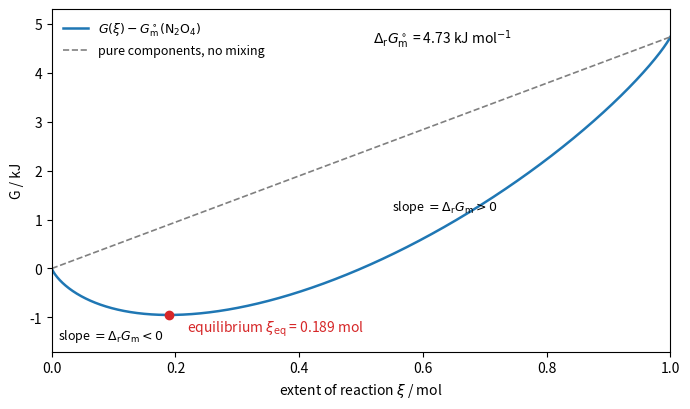

The matplotlib source for this figure:
"""Gibbs energy of the system N2O4(g) <=> 2 NO2(g) at 298.15 K and total pressure p = p0,
starting from 1 mol N2O4, as a function of the extent of reaction xi. The straight line is the
sum of the pure-component standard Gibbs energies; the curvature comes from the RT ln(x p/p0) terms."""

import numpy as np
import matplotlib.pyplot as plt

R, T = 8.314, 298.15
dG0 = 4.73e3   # J mol^-1, Delta_r G0 (NBS/NIST data)
K = np.exp(-dG0 / (R * T))

xi = np.linspace(1e-6, 1 - 1e-6, 2000)
x_a = (1 - xi) / (1 + xi)
x_b = 2 * xi / (1 + xi)
G = xi * dG0 + R * T * ((1 - xi) * np.log(x_a) + 2 * xi * np.log(x_b))   # relative to G0(N2O4)
xi_eq = np.sqrt(K / (4 + K))
G_eq = np.interp(xi_eq, xi, G)

fig, ax = plt.subplots(figsize=(7, 4.2))
ax.plot(xi, G / 1e3, color="C0", lw=1.8, label=r"$G(\xi) - G^\circ_\mathrm{m}(\mathrm{N_2O_4})$")
ax.plot([0, 1], [0, dG0 / 1e3], color="0.5", ls="--", lw=1.2, label="pure components, no mixing")
ax.plot([xi_eq], [G_eq / 1e3], "o", color="C3")
ax.annotate(rf"equilibrium $\xi_\mathrm{{eq}}$ = {xi_eq:.3f} mol", (xi_eq + 0.03, G_eq / 1e3 - 0.35), color="C3", fontsize=10)
ax.annotate(r"$\Delta_\mathrm{r}G^\circ_\mathrm{m}$ = 4.73 kJ mol$^{-1}$", (0.52, 4.6), fontsize=10)
ax.annotate(r"slope $=\Delta_\mathrm{r}G_\mathrm{m} < 0$", (0.01, -1.45), fontsize=9)
ax.annotate(r"slope $=\Delta_\mathrm{r}G_\mathrm{m} > 0$", (0.55, 1.2), fontsize=9)
ax.set_xlabel(r"extent of reaction $\xi$ / mol")
ax.set_ylabel("G / kJ")
ax.set_xlim(0, 1)
ax.set_ylim(-1.7, 5.3)
ax.legend(frameon=False, fontsize=9, loc="upper left")
fig.tight_layout()
